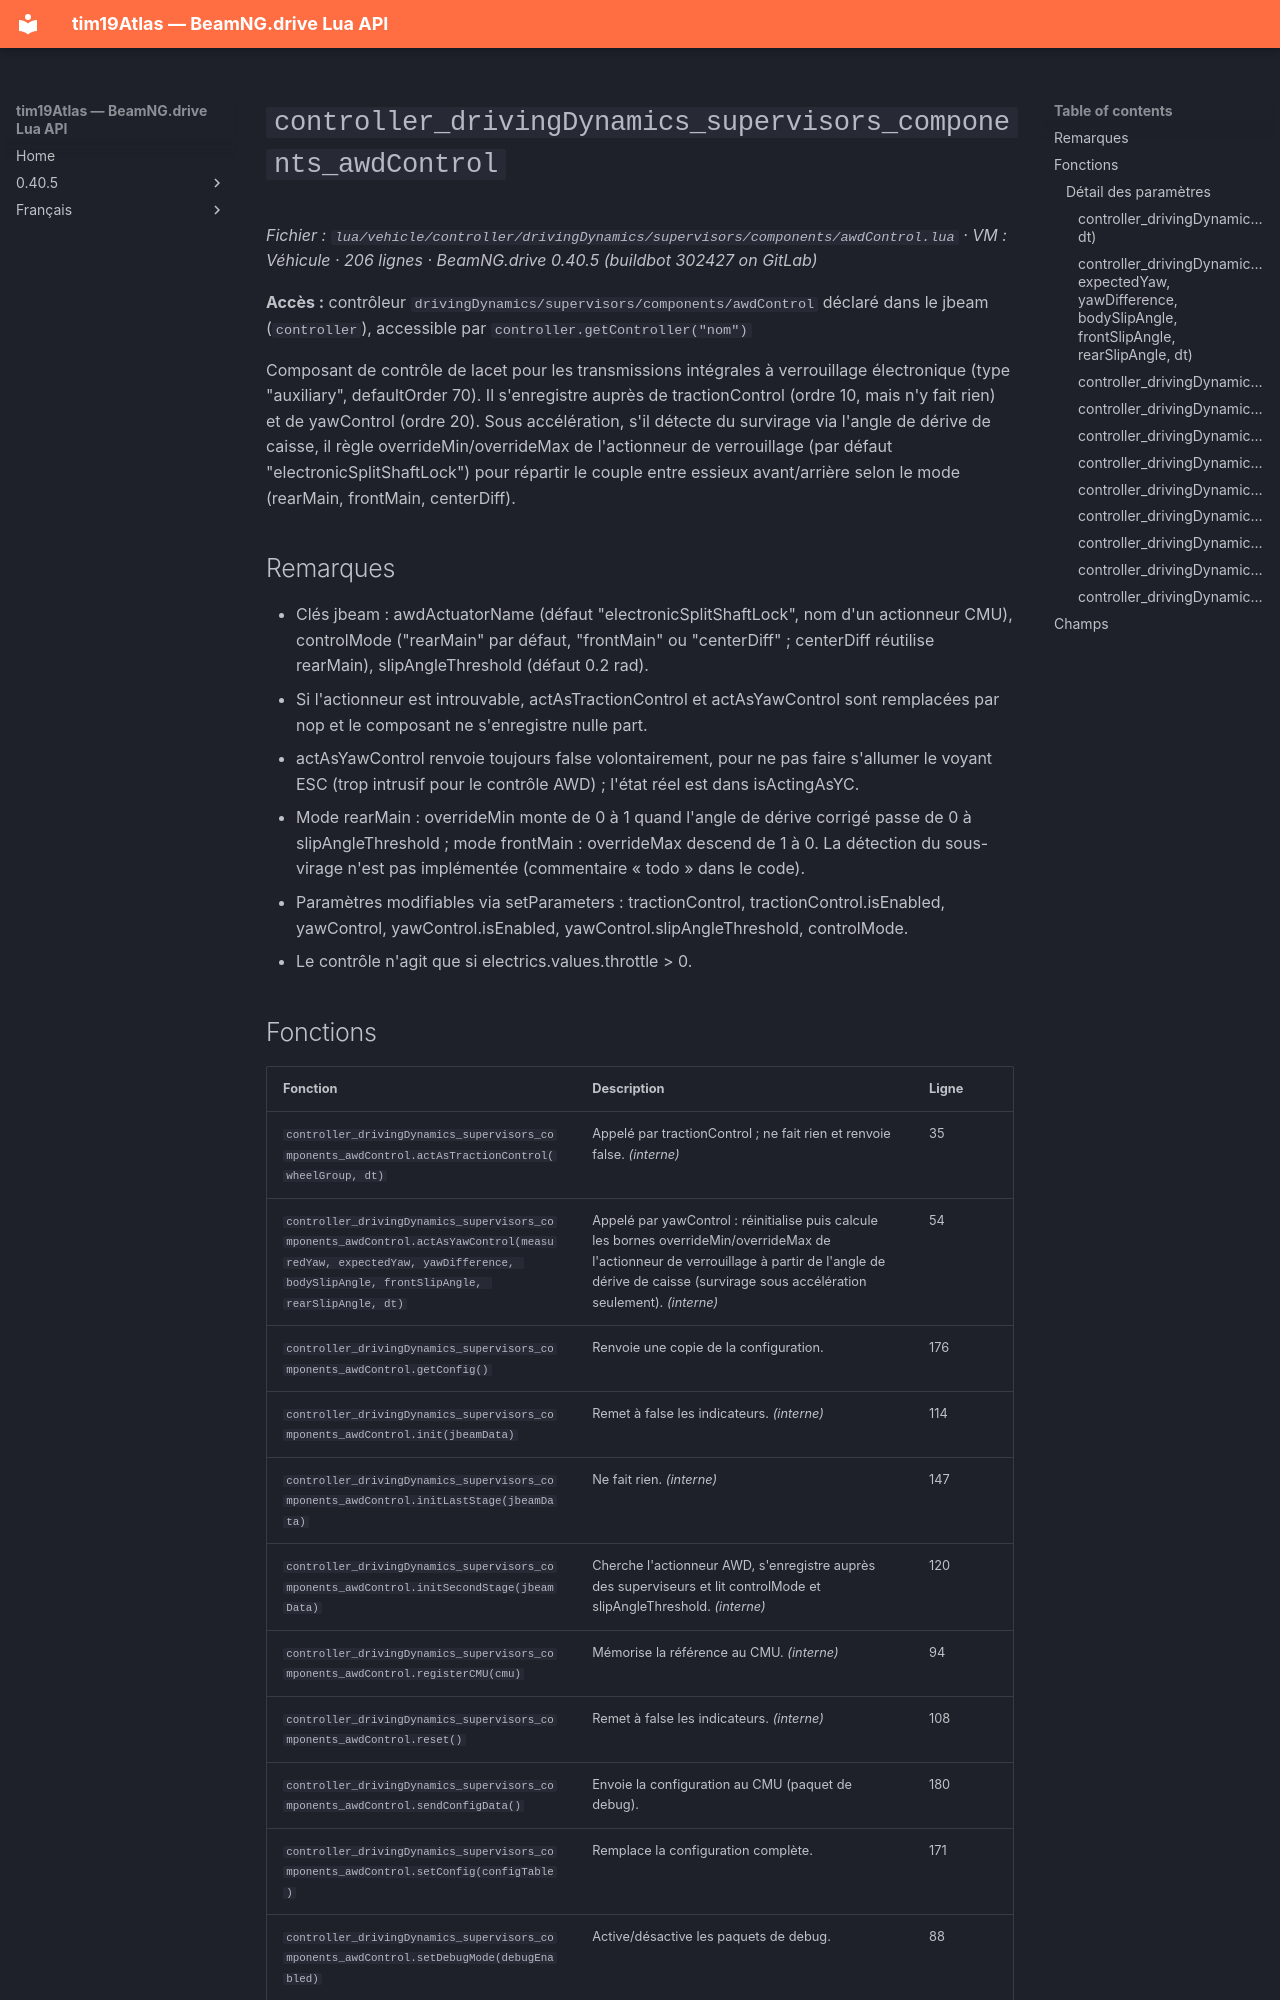

repository: Tim0219800/beamng-lua-atlas · page: fr/0.40.5/vehicle/controller/drivingDynamics/supervisors/components/awdControl.html · generator: mkdocs

# `controller_drivingDynamics_supervisors_components_awdControl`

*Fichier : `lua/vehicle/controller/drivingDynamics/supervisors/components/awdControl.lua` · VM : Véhicule · 206 lignes · BeamNG.drive 0.40.5 (buildbot 302427 on GitLab)*

**Accès :** contrôleur `drivingDynamics/supervisors/components/awdControl` déclaré dans le jbeam (`controller`), accessible par `controller.getController("nom")`

Composant de contrôle de lacet pour les transmissions intégrales à verrouillage électronique (type "auxiliary", defaultOrder 70). Il s'enregistre auprès de tractionControl (ordre 10, mais n'y fait rien) et de yawControl (ordre 20). Sous accélération, s'il détecte du survirage via l'angle de dérive de caisse, il règle overrideMin/overrideMax de l'actionneur de verrouillage (par défaut "electronicSplitShaftLock") pour répartir le couple entre essieux avant/arrière selon le mode (rearMain, frontMain, centerDiff).

## Remarques

- Clés jbeam : awdActuatorName (défaut "electronicSplitShaftLock", nom d'un actionneur CMU), controlMode ("rearMain" par défaut, "frontMain" ou "centerDiff" ; centerDiff réutilise rearMain), slipAngleThreshold (défaut 0.2 rad).
- Si l'actionneur est introuvable, actAsTractionControl et actAsYawControl sont remplacées par nop et le composant ne s'enregistre nulle part.
- actAsYawControl renvoie toujours false volontairement, pour ne pas faire s'allumer le voyant ESC (trop intrusif pour le contrôle AWD) ; l'état réel est dans isActingAsYC.
- Mode rearMain : overrideMin monte de 0 à 1 quand l'angle de dérive corrigé passe de 0 à slipAngleThreshold ; mode frontMain : overrideMax descend de 1 à 0. La détection du sous-virage n'est pas implémentée (commentaire « todo » dans le code).
- Paramètres modifiables via setParameters : tractionControl, tractionControl.isEnabled, yawControl, yawControl.isEnabled, yawControl.slipAngleThreshold, controlMode.
- Le contrôle n'agit que si electrics.values.throttle > 0.
